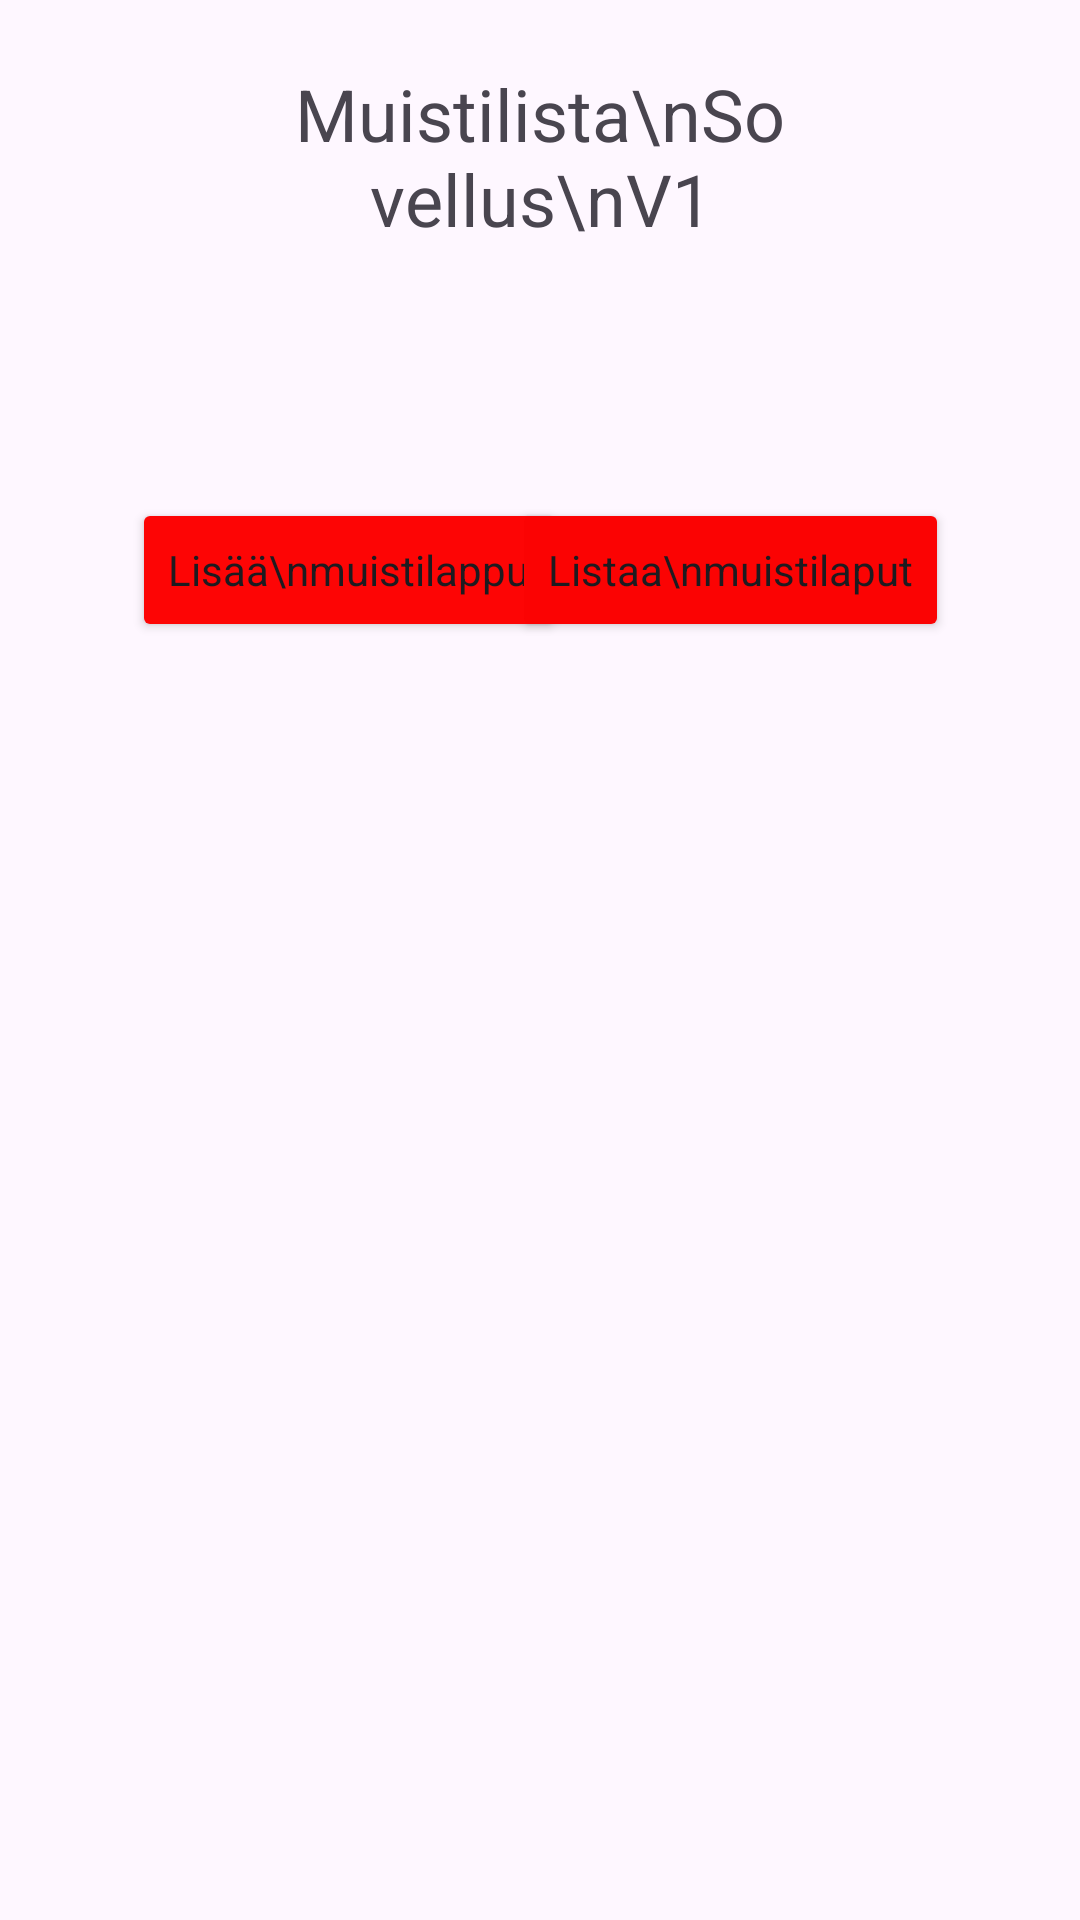

Here is an Android app screen rendered from its layout file. Give the layout XML and the strings, colors and styles it references.
<!-- AndroidManifest.xml: application theme Theme.Viikko_9t -->
<!-- res/layout/activity_main.xml -->
<?xml version="1.0" encoding="utf-8"?>
<androidx.constraintlayout.widget.ConstraintLayout xmlns:android="http://schemas.android.com/apk/res/android"
    xmlns:app="http://schemas.android.com/apk/res-auto"
    xmlns:tools="http://schemas.android.com/tools"
    android:id="@+id/main"
    android:layout_width="match_parent"
    android:layout_height="match_parent"
    tools:context=".MainActivity">

    <TextView
        android:id="@+id/mainText"
        android:layout_width="174dp"
        android:layout_height="97dp"
        android:layout_marginBottom="500dp"
        android:lines="3"
        android:maxLines="3"
        android:minLines="3"
        android:text="Muistilista\nSovellus\nV1"
        android:textAlignment="center"
        android:textSize="24sp"
        app:layout_constraintBottom_toBottomOf="parent"
        app:layout_constraintEnd_toEndOf="parent"
        app:layout_constraintStart_toStartOf="parent"
        app:layout_constraintTop_toTopOf="parent" />

    <Button
        android:id="@+id/AddNoteActivityButton"
        android:layout_width="wrap_content"
        android:layout_height="wrap_content"
        android:layout_marginTop="29dp"
        android:backgroundTint="#FD0505"
        android:onClick="AddNoteActivity"
        android:text="Lisää\nmuistilappu"
        android:textAlignment="center"
        android:textAppearance="@style/TextAppearance.AppCompat.Body1"
        android:textColorLink="#F20606"
        app:layout_constraintBottom_toBottomOf="parent"
        app:layout_constraintEnd_toEndOf="parent"
        app:layout_constraintHorizontal_bias="0.204"
        app:layout_constraintStart_toStartOf="parent"
        app:layout_constraintTop_toBottomOf="@+id/mainText"
        app:layout_constraintVertical_bias="0.041" />

    <Button
        android:id="@+id/ListNotesActivityButton"
        android:layout_width="wrap_content"
        android:layout_height="wrap_content"
        android:layout_marginTop="29dp"
        android:backgroundTint="#FB0303"
        android:onClick="ListNoteActivity"
        android:text="Listaa\nmuistilaput"
        android:textAlignment="center"
        android:textAppearance="@style/TextAppearance.AppCompat.Body1"
        app:layout_constraintBottom_toBottomOf="parent"
        app:layout_constraintEnd_toEndOf="parent"
        app:layout_constraintHorizontal_bias="0.797"
        app:layout_constraintStart_toStartOf="parent"
        app:layout_constraintTop_toBottomOf="@+id/mainText"
        app:layout_constraintVertical_bias="0.041" />

</androidx.constraintlayout.widget.ConstraintLayout>
<!-- resources referenced by this layout -->
<resources>
  <style name="Theme.Viikko_9t" parent="Base.Theme.Viikko_9t" />
  <style name="Base.Theme.Viikko_9t" parent="Theme.Material3.DayNight.NoActionBar">
          
          
      </style>
</resources>
